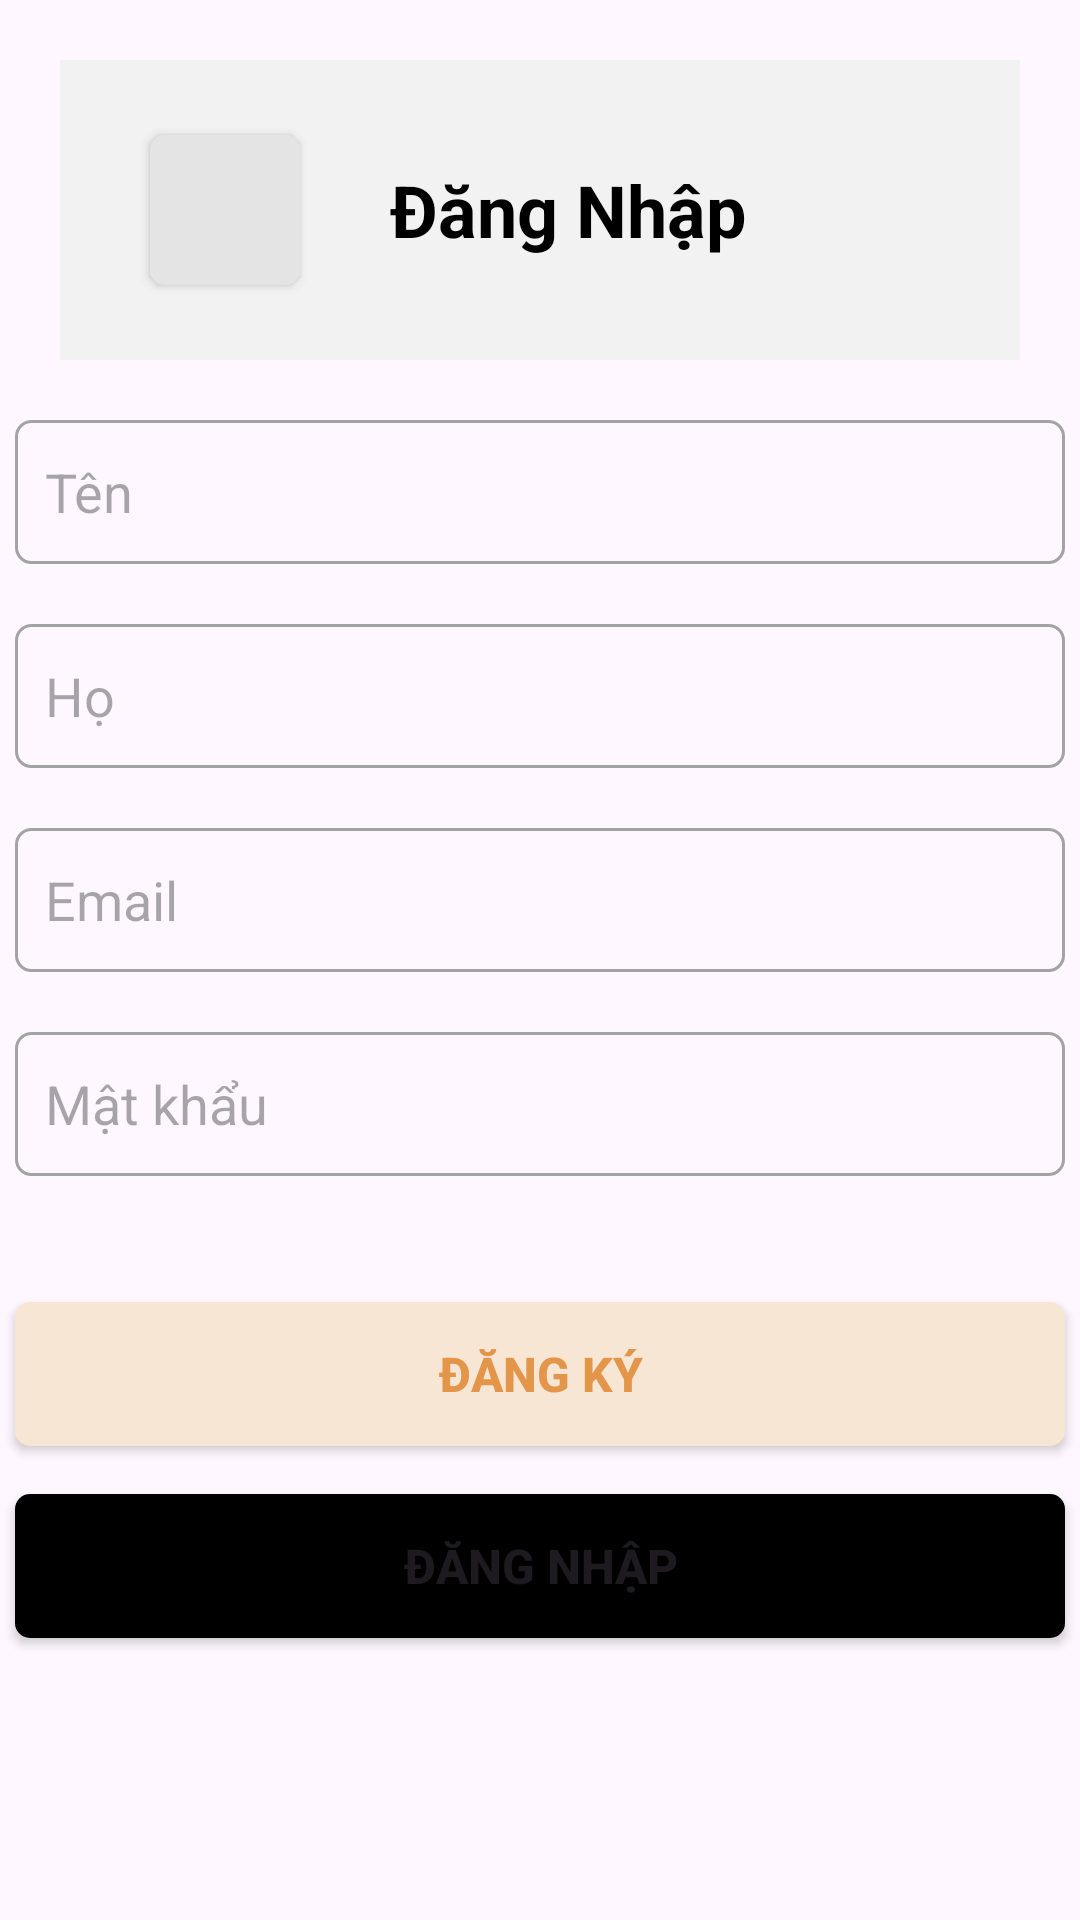

The Android layout XML behind this screen, and the referenced resources:
<!-- AndroidManifest.xml: application theme Theme.Furnique -->
<!-- res/layout/activity_sign_up.xml -->
<?xml version="1.0" encoding="utf-8"?>
<LinearLayout xmlns:android="http://schemas.android.com/apk/res/android"
    xmlns:app="http://schemas.android.com/apk/res-auto"
    xmlns:tools="http://schemas.android.com/tools"
    android:id="@+id/main"
    android:layout_width="match_parent"
    android:layout_height="match_parent"
    android:orientation="vertical"
    tools:context=".activities.SignUpActivity">
    <include
        android:id="@+id/custom_bar"
        layout="@layout/custom_bar"
        android:layout_width="match_parent"
        android:layout_height="100dp"
        android:layout_margin="20dp"
        />
    <EditText
        android:id="@+id/firstNameInput"
        android:layout_width="350dp"
        android:layout_height="wrap_content"
        android:layout_gravity="center"
        android:layout_marginBottom="20dp"
        android:autofillHints=""
        android:background="@drawable/custom_input"
        android:ems="10"
        android:hint="Tên"
        android:inputType="text"
        android:minHeight="48dp"
        android:padding="10dp" />

    <EditText
        android:id="@+id/lastNameInput"
        android:layout_width="350dp"
        android:layout_height="wrap_content"
        android:layout_gravity="center"
        android:layout_marginBottom="20dp"
        android:background="@drawable/custom_input"
        android:ems="10"
        android:hint="Họ"
        android:inputType="text"
        android:minHeight="48dp"
        android:padding="10dp" />

    <EditText
        android:id="@+id/emailInputSignup"
        android:layout_width="350dp"
        android:layout_height="wrap_content"
        android:layout_gravity="center"
        android:layout_marginBottom="20dp"
        android:autofillHints=""
        android:background="@drawable/custom_input"
        android:ems="10"
        android:hint="Email"
        android:inputType="textEmailAddress"
        android:minHeight="48dp"
        android:padding="10dp" />

    <EditText
        android:id="@+id/passwordInputSignup"
        android:layout_width="350dp"
        android:layout_height="wrap_content"
        android:layout_gravity="center"
        android:layout_marginBottom="15dp"
        android:background="@drawable/custom_input"
        android:ems="10"
        android:hint="Mật khẩu"
        android:inputType="textPassword"

        android:minHeight="48dp"
        android:padding="10dp" />

    <TextView
        android:id="@+id/errSignUp"
        android:layout_width="match_parent"
        android:layout_height="wrap_content"
        android:gravity="center"
        android:textColor="#FF0000" />

    <Button
        android:id="@+id/signUpButton"
        android:layout_width="350dp"
        android:layout_height="wrap_content"
        android:layout_gravity="center"
        android:layout_marginVertical="8dp"
        android:background="@drawable/primary_button"
        android:gravity="center"
        android:text="Đăng ký"
        android:textColor="#E3964A"
        android:textSize="16sp"
        android:textStyle="bold"
        app:backgroundTint="@null" />
    <Button
        android:id="@+id/loginButton"
        android:layout_width="350dp"
        android:layout_height="wrap_content"
        android:layout_gravity="center"
        android:layout_marginVertical="8dp"
        android:gravity="center"
        android:background="@drawable/secondary_button"
        app:backgroundTint="@null"
        android:text="Đăng nhập"
        android:textSize="16sp"
        android:textStyle="bold"
        />
</LinearLayout>
<!-- res/layout/custom_bar.xml (included above) -->
<?xml version="1.0" encoding="utf-8"?>
<LinearLayout xmlns:android="http://schemas.android.com/apk/res/android"
    xmlns:app="http://schemas.android.com/apk/res-auto"
    android:layout_width="match_parent"
    android:layout_height="130dp"
    android:layout_margin="20dp"
    android:background="#F2F2F2">

    <Button
        android:id="@+id/btnBack"
        android:layout_width="50dp"
        android:layout_height="50dp"
        android:layout_gravity="center_vertical"
        android:background="@drawable/back_button"
        app:backgroundTint="@null"
        android:gravity="center"
        android:layout_marginHorizontal="30dp"
        android:paddingHorizontal="15dp"
        app:icon="@drawable/ic_arrow_left"
        app:iconTint="#000"
        />

    <TextView
        android:id="@+id/txtTitle"
        android:layout_width="wrap_content"
        android:layout_height="wrap_content"
        android:layout_gravity="center_vertical"
        android:text="Đăng Nhập"
        android:textColor="#000000"
        android:textSize="24sp"
        android:textStyle="bold" />
</LinearLayout>
<!-- resources referenced by this layout -->
<resources>
  <!-- drawable back_button (drawable) -->
  <?xml version="1.0" encoding="utf-8"?>
  <shape
      android:shape="rectangle"
      xmlns:android="http://schemas.android.com/apk/res/android">
      <corners android:radius="5dp" />
      <solid android:color="#E4E4E4" />
  </shape>
  <!-- drawable custom_input (drawable) -->
  <?xml version="1.0" encoding="utf-8"?>
  <shape
      android:shape="rectangle"
      xmlns:android="http://schemas.android.com/apk/res/android">
      <stroke android:width="1dp" android:color="#A3A3A3"/>
      <size android:height="20dp" android:width="50dp"/>
      <corners android:radius="5dp" />
  </shape>
  <!-- drawable primary_button (drawable) -->
  <?xml version="1.0" encoding="utf-8"?>
  <shape
      android:shape="rectangle"
      xmlns:android="http://schemas.android.com/apk/res/android">
      <solid android:color="#F8E6D4" />
      <corners android:radius="5dp"/>
  </shape>
  <!-- drawable secondary_button (drawable) -->
  <?xml version="1.0" encoding="utf-8"?>
  <shape
      android:shape="rectangle"
      xmlns:android="http://schemas.android.com/apk/res/android">
      <solid android:color="#000" />
      <corners android:radius="5dp"/>
  </shape>
  <style name="Theme.Furnique" parent="Base.Theme.Furnique" />
  <style name="Base.Theme.Furnique" parent="Theme.Material3.DayNight.NoActionBar">
          
          
          
  
      </style>
</resources>
